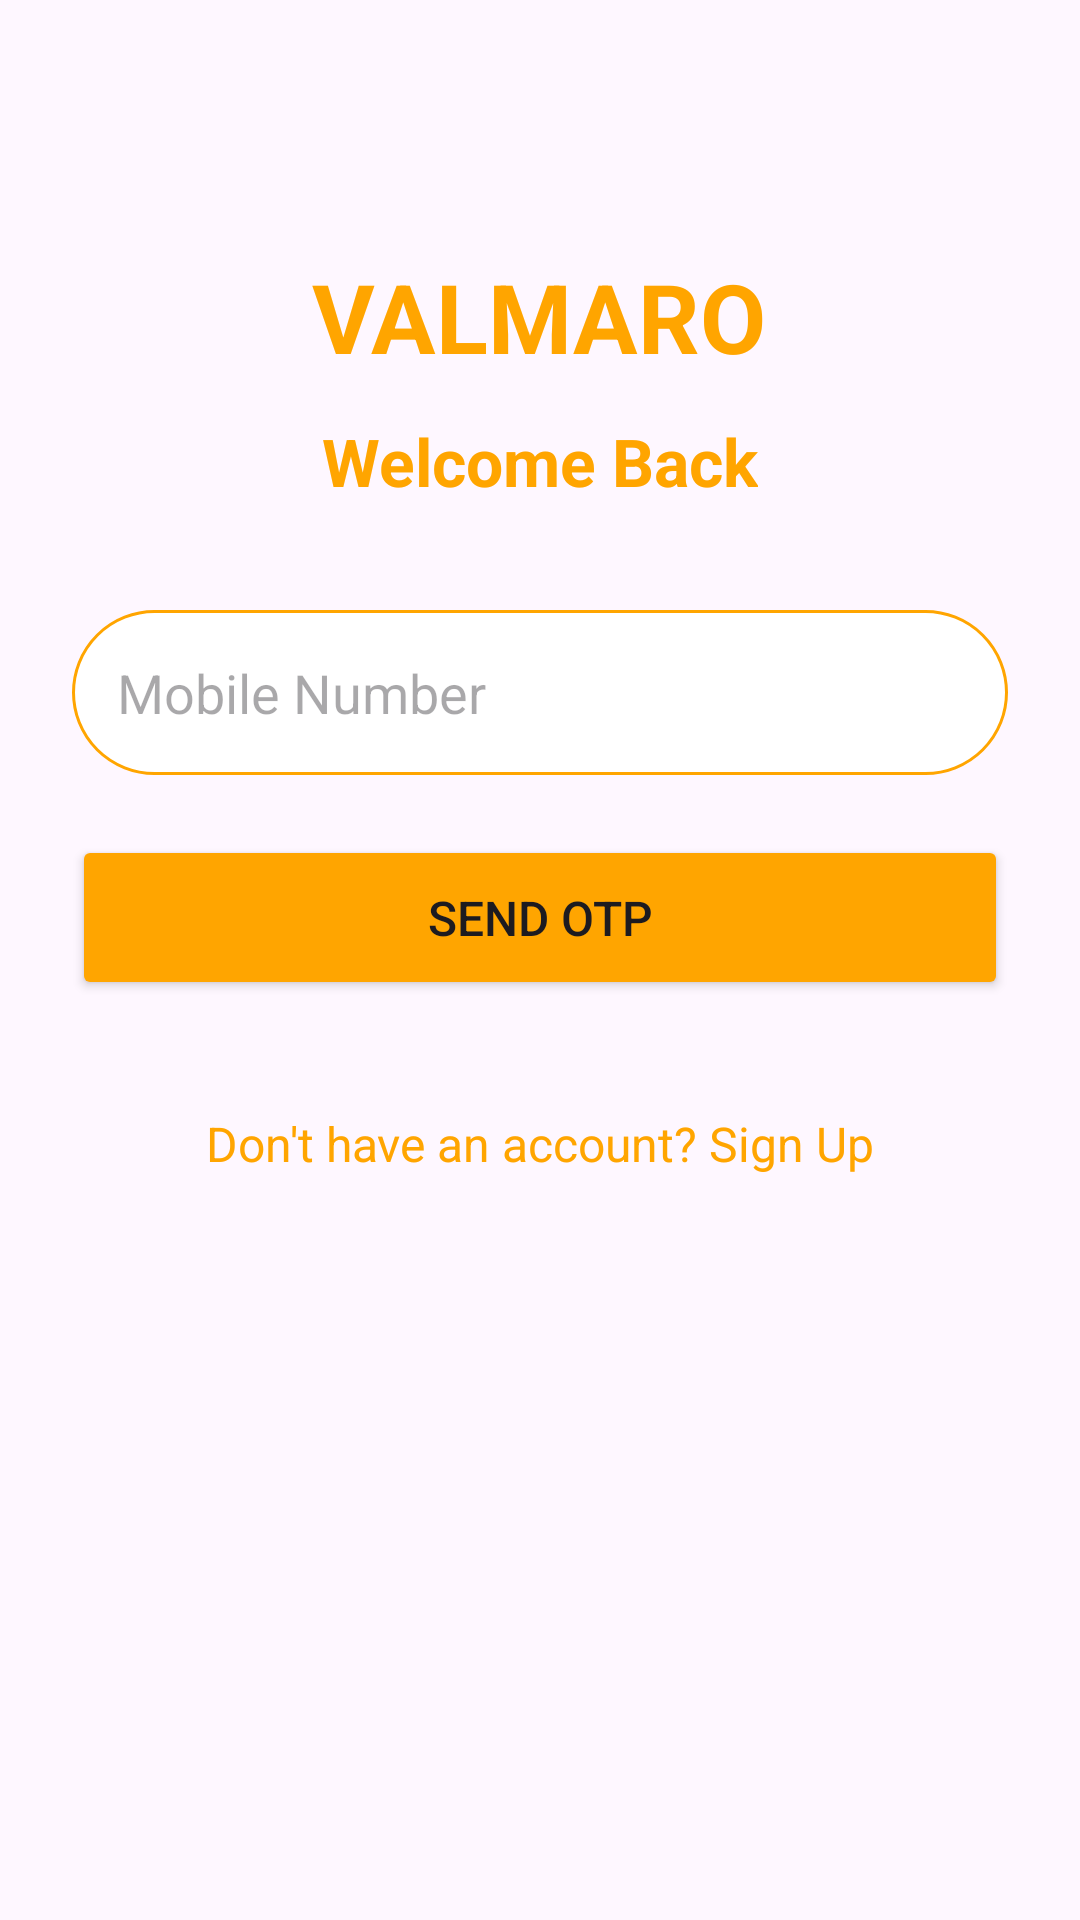

This screen was rendered from an Android layout file. Write that file and the resources it references.
<!-- AndroidManifest.xml: application theme Theme.Valmaro -->
<!-- res/layout/activity_sign_in.xml -->
<?xml version="1.0" encoding="utf-8"?>
<ScrollView xmlns:android="http://schemas.android.com/apk/res/android"
    android:layout_width="match_parent"
    android:layout_height="match_parent"
    android:fillViewport="true">

    <LinearLayout
        android:layout_width="match_parent"
        android:layout_height="wrap_content"
        android:orientation="vertical"
        android:gravity="center_horizontal"
        android:padding="24dp">

        
        <TextView
            android:layout_width="wrap_content"
            android:layout_height="wrap_content"
            android:text="VALMARO"
            android:textSize="32sp"
            android:textStyle="bold"
            android:textColor="#FFA500"
            android:layout_marginTop="60dp"
            android:layout_marginBottom="12dp" />

        
        <TextView
            android:layout_width="wrap_content"
            android:layout_height="wrap_content"
            android:text="Welcome Back"
            android:textColor="#FFA500"
            android:textSize="22sp"
            android:textStyle="bold"
            android:layout_marginBottom="35dp" />

        
        <EditText
            android:id="@+id/phoneInput"
            android:layout_width="match_parent"
            android:layout_height="55dp"
            android:hint="Mobile Number"
            android:inputType="phone"
            android:maxLength="10"
            android:padding="15dp"
            android:background="@drawable/bg_color"
            android:layout_marginBottom="20dp" />

        
        <Button
            android:id="@+id/sendOtpButton"
            android:layout_width="match_parent"
            android:layout_height="55dp"
            android:text="SEND OTP"
            android:textSize="16sp"
            android:backgroundTint="#FFA500"/>

        
        <TextView
            android:id="@+id/signUpText"
            android:layout_width="wrap_content"
            android:layout_height="wrap_content"
            android:text="Don't have an account? Sign Up"
            android:textSize="16sp"
            android:padding="12dp"
            android:layout_marginTop="25dp"
            android:textColor="#FFA500"
            />

    </LinearLayout>

</ScrollView>
<!-- resources referenced by this layout -->
<resources>
  <!-- drawable bg_color (drawable) -->
  <?xml version="1.0" encoding="utf-8"?>
  <shape xmlns:android="http://schemas.android.com/apk/res/android">
      <corners android:radius="50dp"/>
      <solid android:color="@color/white"/>
      <stroke android:color="#FFA500" android:width="1dp"/>
  
  </shape>
  <style name="Theme.Valmaro" parent="Base.Theme.Valmaro" />
  <style name="Base.Theme.Valmaro" parent="Theme.Material3.DayNight.NoActionBar">
          
          
      </style>
  <!-- not gathered from this repository: default colours our renderer supplied (Android Studio template values) -->
  <color name="white">#FFFFFFFF</color>
</resources>
